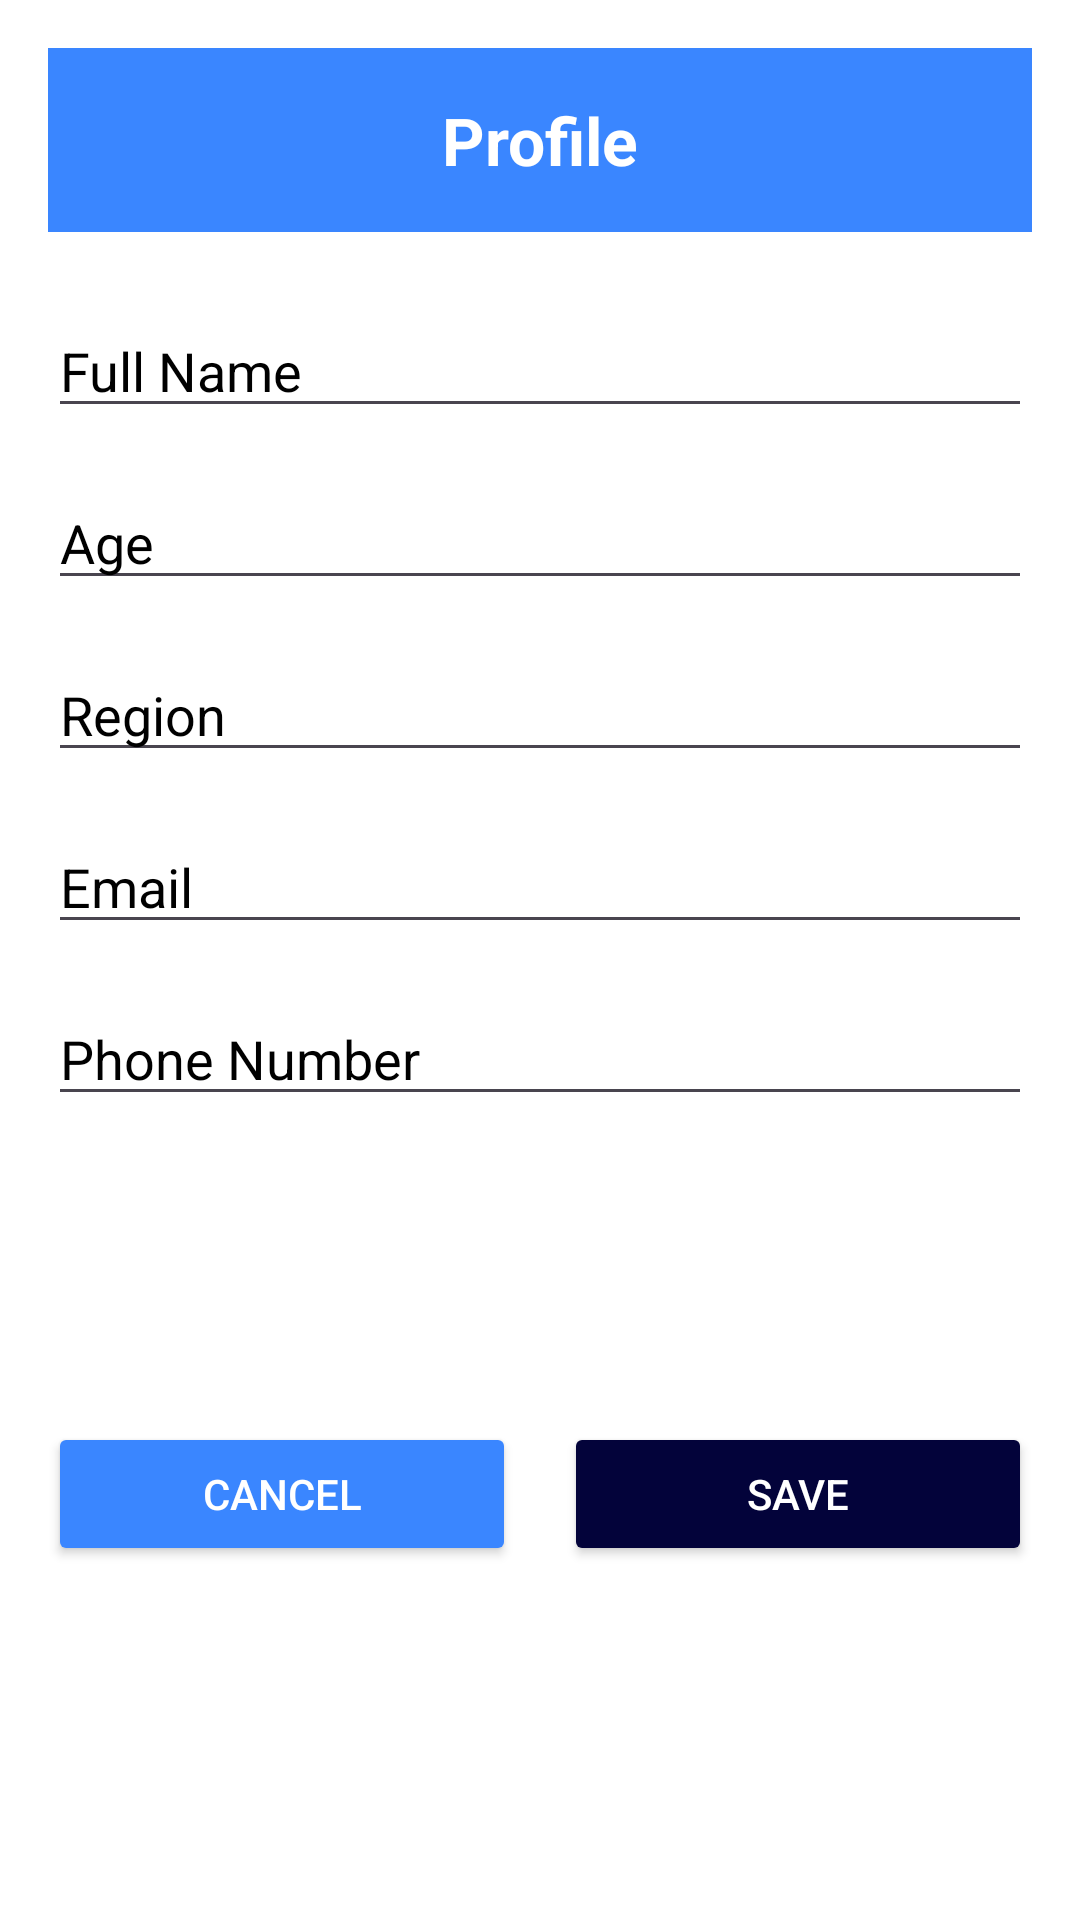

Android layout source for this screen:
<!-- AndroidManifest.xml: application theme Theme.KonkaniApp -->
<!-- res/layout/activity_profile_page.xml -->
<?xml version="1.0" encoding="utf-8"?>
<androidx.constraintlayout.widget.ConstraintLayout xmlns:android="http://schemas.android.com/apk/res/android"
    xmlns:app="http://schemas.android.com/apk/res-auto"
    xmlns:tools="http://schemas.android.com/tools"
    android:id="@+id/main"
    android:layout_width="match_parent"
    android:layout_height="match_parent"
    android:background="@color/white"
    android:padding="16dp"
    tools:context=".ProfilePageActivity">


    <TextView
        android:id="@+id/tvHeader"
        android:layout_width="0dp"
        android:layout_height="wrap_content"
        android:background="@color/costal"
        android:gravity="center"
        android:padding="16dp"
        android:text="@string/profile3"
        android:textColor="@color/white"
        android:textSize="22sp"
        android:textStyle="bold"
        app:layout_constraintEnd_toEndOf="parent"
        app:layout_constraintStart_toStartOf="parent"
        app:layout_constraintTop_toTopOf="parent" />


    <EditText
        android:id="@+id/etName"
        android:layout_width="0dp"
        android:layout_height="wrap_content"
        android:layout_marginTop="24dp"
        android:hint="@string/full_name"
        android:textColor="@color/black"
        android:textColorHint="@color/black"
        android:inputType="textPersonName"
        android:maxLines="1"
        app:layout_constraintEnd_toEndOf="parent"
        app:layout_constraintStart_toStartOf="parent"
        app:layout_constraintTop_toBottomOf="@id/tvHeader"
        android:autofillHints="name" />


    <EditText
        android:id="@+id/etAge"
        android:textColorHint="@color/black"
        android:layout_width="0dp"
        android:layout_height="wrap_content"
        android:layout_marginTop="16dp"
        android:hint="@string/age"
        android:textColor="@color/black"
        android:inputType="number"
        android:maxLines="1"
        app:layout_constraintEnd_toEndOf="parent"
        app:layout_constraintStart_toStartOf="parent"
        app:layout_constraintTop_toBottomOf="@id/etName"
        android:autofillHints="" />


    <EditText
        android:id="@+id/etRegion"
        android:textColorHint="@color/black"
        android:layout_width="0dp"
        android:layout_height="wrap_content"
        android:layout_marginTop="16dp"
        android:hint="@string/region"
        android:inputType="text"
        android:maxLines="1"
        android:textColor="@color/black"
        app:layout_constraintEnd_toEndOf="parent"
        app:layout_constraintStart_toStartOf="parent"
        app:layout_constraintTop_toBottomOf="@id/etAge"
        android:autofillHints="postalAddress" />


    <EditText
        android:id="@+id/etEmail"
        android:textColorHint="@color/black"
        android:layout_width="0dp"
        android:layout_height="wrap_content"
        android:layout_marginTop="16dp"
        android:hint="@string/email"
        android:inputType="textEmailAddress"
        android:maxLines="1"
        android:textColor="@color/black"
        app:layout_constraintEnd_toEndOf="parent"
        app:layout_constraintStart_toStartOf="parent"
        app:layout_constraintTop_toBottomOf="@id/etRegion"
        android:autofillHints="emailAddress" />


    <EditText
        android:id="@+id/etPhone"
        android:textColorHint="@color/black"
        android:layout_width="0dp"
        android:layout_height="wrap_content"
        android:layout_marginTop="16dp"
        android:hint="@string/phone_number"
        android:inputType="phone"
        android:maxLines="1"
        android:textColor="@color/black"
        app:layout_constraintEnd_toEndOf="parent"
        app:layout_constraintStart_toStartOf="parent"
        app:layout_constraintTop_toBottomOf="@id/etEmail"
        android:autofillHints="phone" />


    <Button
        android:id="@+id/btnCancel"
        android:layout_width="0dp"
        android:layout_height="wrap_content"
        android:layout_marginEnd="8dp"
        android:text="@string/cancel"
        android:textColor="@color/white"
        android:backgroundTint="@color/costal"
        app:layout_constraintBottom_toBottomOf="parent"
        app:layout_constraintEnd_toStartOf="@+id/btnSave"
        app:layout_constraintStart_toStartOf="parent"
        app:layout_constraintTop_toBottomOf="@+id/etPhone" />


    <Button
        android:id="@+id/btnSave"
        android:layout_width="0dp"
        android:layout_height="wrap_content"
        android:layout_marginStart="8dp"
        android:backgroundTint="@color/main_core"
        android:text="@string/save"
        android:textColor="@color/white"
        app:layout_constraintBottom_toBottomOf="parent"
        app:layout_constraintEnd_toEndOf="parent"
        app:layout_constraintStart_toEndOf="@id/btnCancel"
        app:layout_constraintTop_toBottomOf="@+id/etPhone" />

</androidx.constraintlayout.widget.ConstraintLayout>
<!-- resources referenced by this layout -->
<resources>
  <color name="black">#FF000000</color>
  <color name="costal">#3A86FF</color>
  <color name="main_core">#03033A</color>
  <color name="white">#FFFFFFFF</color>
  <string name="age">Age</string>
  <string name="cancel">Cancel</string>
  <string name="email">Email</string>
  <string name="full_name">Full Name</string>
  <string name="phone_number">Phone Number</string>
  <string name="profile3">Profile</string>
  <string name="region">Region</string>
  <string name="save">Save</string>
  <style name="Theme.KonkaniApp" parent="Base.Theme.KonkaniApp" />
  <style name="Base.Theme.KonkaniApp" parent="Theme.Material3.DayNight.NoActionBar">
          
          
      </style>
</resources>
